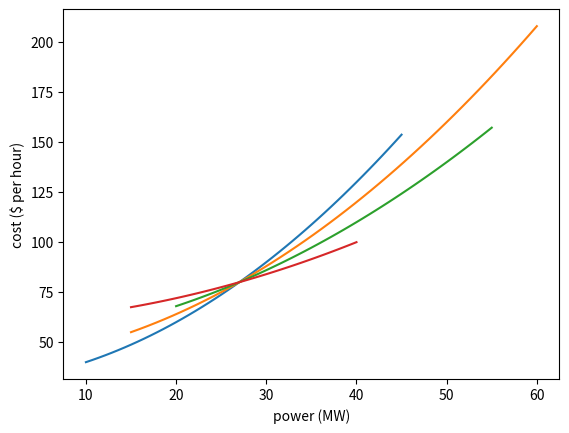

Here is the Python script that generated this plot:
# -*- coding: utf-8 -*-
"""
Simple Power Plant Economic Dispatch using Linear Programming in Python

Setup: Power Co. operates a 200MW power plant that consists of four 
gas-fired turbines. The cost to operate each generator/turbine (in $/hr) is a
quadratic function of the power generation (MW). To solve with an LP, we 
will linearize the quadratic cost function. Each generator has a min
and max generation capacity (MW) limits.

Question: What is optimal generation level for each generator/turbine? 
The goal of this code to find the optimal generation level for each turbine 
so as to minimize costs while satisfying demand. 

LP problem statement:
 
   min SUM_ij (cost_coeff(i,j) * x(i,j))

   s.t. SUM_ij (x(i,j)) = demand - SUM_i (p_tot_min_i)
        x_lb(i,j) <= x(i,j) <= x_ub(i,j) for every i,j

 notes:
     generator i, production interval j
     x(i,j) is choice variable- generator i's incremental production within 
         production interval j. Example: if production interval j=1 is 
         (20MW,40MW) and generator i produces 35MW, x(i,j)=15MW 
     cost_coeff(i,j): vector of coefficients for lineraized cost function
         these params are the slopes of the linearized cost function
     demand: total demand requirement (MW)
     p_tot_min_i: min power that generator i must produce. note that x is 
         incremental production above the minimum amount of power a generator must
         produce
     x_lb(i,j): lower bound power generation for generator i and in production
         interval j (MW)
      x_ub(i,j): upper bound power generation for generator i and in production
         interval j (MW)  

"""

import numpy as np
import matplotlib.pyplot as plt
from scipy.optimize import linprog

# number of line segments to make when linearizing quadartic cost functions
n_seg = 4

class generator:
    # each generator has a name, cost function, lower, upper bounds for power gen
    def __init__(self, name, quad_cost, p_min, p_max):
        self.name = name
        # parameters [a,b,c] of the quadartic cost function a + b*x +cx**2
        # cost in $/hr and x= MW power generation
        self.quad_cost = quad_cost
        self.p_max = p_max    # min power level (MW)
        self.p_min = p_min    # max power level (MW)
        # lower and upper bound for each choice variable is the start and end
        # for each line segment
        self.p_lb_ub = [(0, (self.p_max - self.p_min) / n_seg)]*n_seg
        # min cost to run generator at min power level
        self.p_min_cost = np.dot(self.quad_cost, np.array([1, p_min, p_min**2]))
        
    # linearized cost function
    def lin_cost(self):
        c_params=[]
        # iterate through each line segment of the cost function
        for i in range(1, n_seg + 1):
            # starting point of line segment
            p_strt = (1/n_seg)*(self.p_max-self.p_min)*(i-1)
            # ending point of line segment
            p_end = (1/n_seg)*(self.p_max-self.p_min)*i
            # cost at the starting point
            c_strt = np.dot(self.quad_cost, np.array([1, p_strt, p_strt**2])) 
            # cost at the ending point
            c_end = np.dot(self.quad_cost, np.array([1, p_end, p_end**2])) 
            # slope of the linearized cost function over the segment
            c_delta = ((self.p_max-self.p_min)/n_seg)*(c_end - c_strt)
            c_params.append(c_delta)
        return c_params

    # plot the generator's quadratic cost function
    def plot_cost(self):
        power = np.linspace(self.p_min, self.p_max, 50)
        plt.plot(power, self.quad_cost[0] + self.quad_cost[1]*power + self.quad_cost[2]*power**2,
                 label=self.name)
        

# number of generators
n_gen = 4
# instances of the generator class
gen_a = generator('gen_a', [30, 0.5, 0.05], 10, 45)
gen_b = generator('gen_b', [40, 0.4, 0.04], 15, 60)
gen_c = generator('gen_c', [50, 0.3, 0.03], 20, 55)
gen_d = generator('gen_d', [60, 0.2, 0.02], 15, 40)

# list of generators
gen_lst = [gen_a, gen_b, gen_c, gen_d]
# cost parameters from linearized cost functions
cost_params=[]
# upper and lower bounds for each choice variable
p_bounds=[]
# total min power generation summed across all generators
p_tot_min = 0
# total min cost summed across all generators
p_tot_min_cost = 0
for gen in gen_lst:
    cost_params = cost_params + gen.lin_cost()
    p_bounds = p_bounds + gen.p_lb_ub
    p_tot_min += gen.p_min
    p_tot_min_cost += gen.p_min_cost
    # plot the cost functions
    gen.plot_cost()

# label and legend for plot
plt.ylabel('cost ($ per hour)')
plt.xlabel('power (MW)')
plt.legend
plt.show()

# total demand requirement is 150MW
demand = 150
# matrix of coeffs
A = np.ones((1, 16))


# linear prog 
econ_dis = linprog(cost_params, A_eq=A, b_eq=demand-p_tot_min, 
                   bounds=p_bounds, options={"disp":True})
print(econ_dis)

min_cost = econ_dis.fun + p_tot_min_cost
print('The minimum cost to meet %.0f MW demand is $%.0f' % (demand, min_cost))

print('Optimal power generation:')
j=0
for gen in gen_lst:
    gen_x = econ_dis.x[j:j+n_seg].sum(axis=0) + gen.p_min
    print('Generator %s: %.1f MW' % (gen.name, gen_x))
    j += 4
